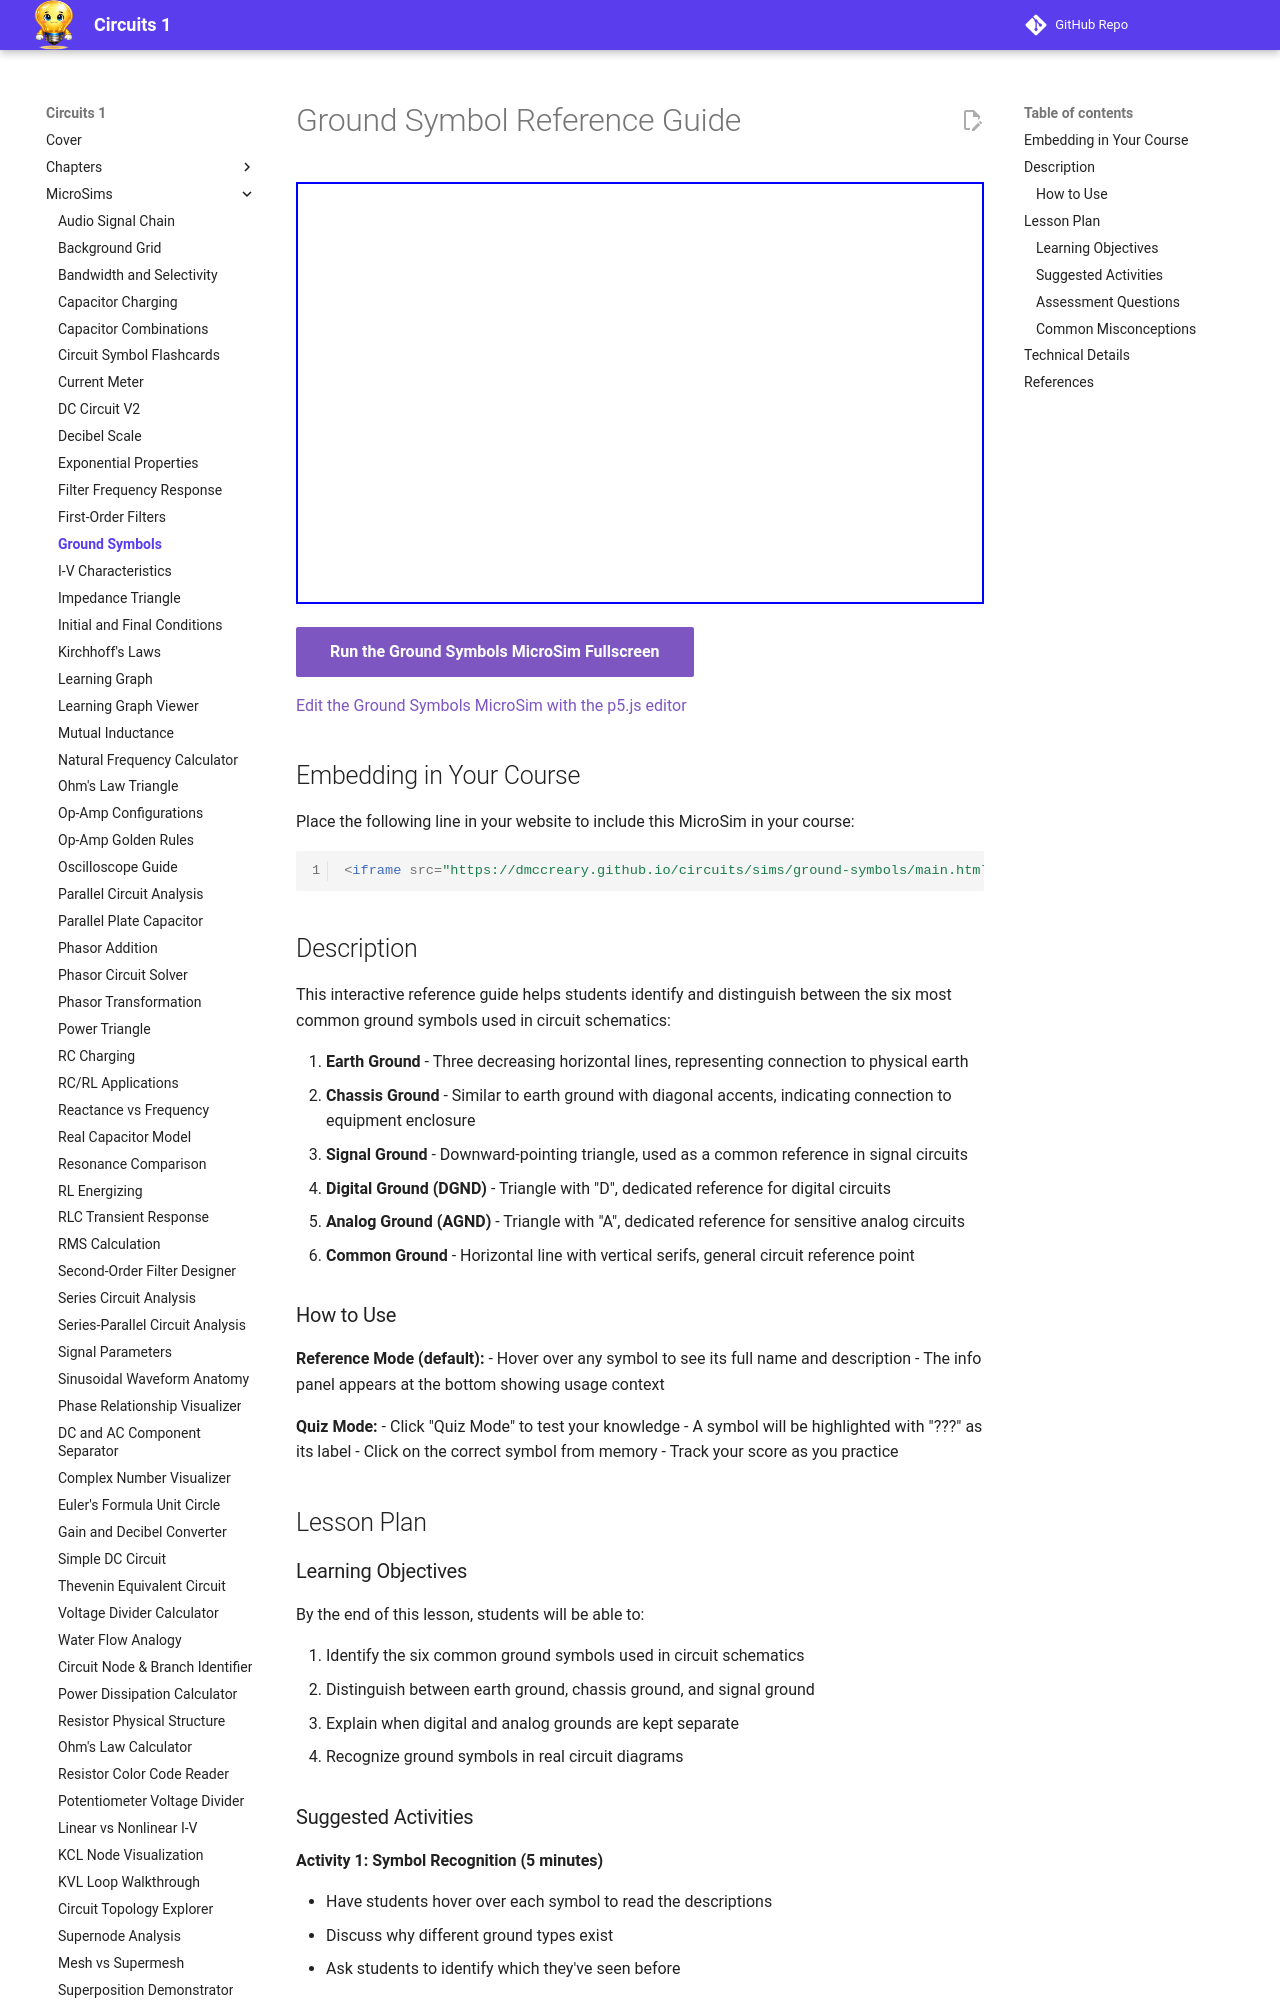

repository: dmccreary/circuits · page: sims/ground-symbols/index.html · generator: mkdocs

---
title: Ground Symbol Reference Guide
description: Interactive reference guide for identifying and distinguishing between different ground symbols used in circuit schematics
quality_score: 85
image: /sims/ground-symbols/ground-symbols.png
og:image: /sims/ground-symbols/ground-symbols.png
twitter:image: /sims/ground-symbols/ground-symbols.png
social:
   cards: false
---
# Ground Symbol Reference Guide

<iframe src="main.html" height="422px" width="100%" scrolling="no"></iframe>

[Run the Ground Symbols MicroSim Fullscreen](./main.html){ .md-button .md-button--primary }

[Edit the Ground Symbols MicroSim with the p5.js editor](https://editor.p5js.org/)

## Embedding in Your Course

Place the following line in your website to include this MicroSim in your course:

```html
<iframe src="https://dmccreary.github.io/circuits/sims/ground-symbols/main.html" height="422px" width="100%" scrolling="no"></iframe>
```

## Description

This interactive reference guide helps students identify and distinguish between the six most common ground symbols used in circuit schematics:

1. **Earth Ground** - Three decreasing horizontal lines, representing connection to physical earth
2. **Chassis Ground** - Similar to earth ground with diagonal accents, indicating connection to equipment enclosure
3. **Signal Ground** - Downward-pointing triangle, used as a common reference in signal circuits
4. **Digital Ground (DGND)** - Triangle with "D", dedicated reference for digital circuits
5. **Analog Ground (AGND)** - Triangle with "A", dedicated reference for sensitive analog circuits
6. **Common Ground** - Horizontal line with vertical serifs, general circuit reference point

### How to Use

**Reference Mode (default):**
- Hover over any symbol to see its full name and description
- The info panel appears at the bottom showing usage context

**Quiz Mode:**
- Click "Quiz Mode" to test your knowledge
- A symbol will be highlighted with "???" as its label
- Click on the correct symbol from memory
- Track your score as you practice

## Lesson Plan

### Learning Objectives

By the end of this lesson, students will be able to:

1. Identify the six common ground symbols used in circuit schematics
2. Distinguish between earth ground, chassis ground, and signal ground
3. Explain when digital and analog grounds are kept separate
4. Recognize ground symbols in real circuit diagrams
